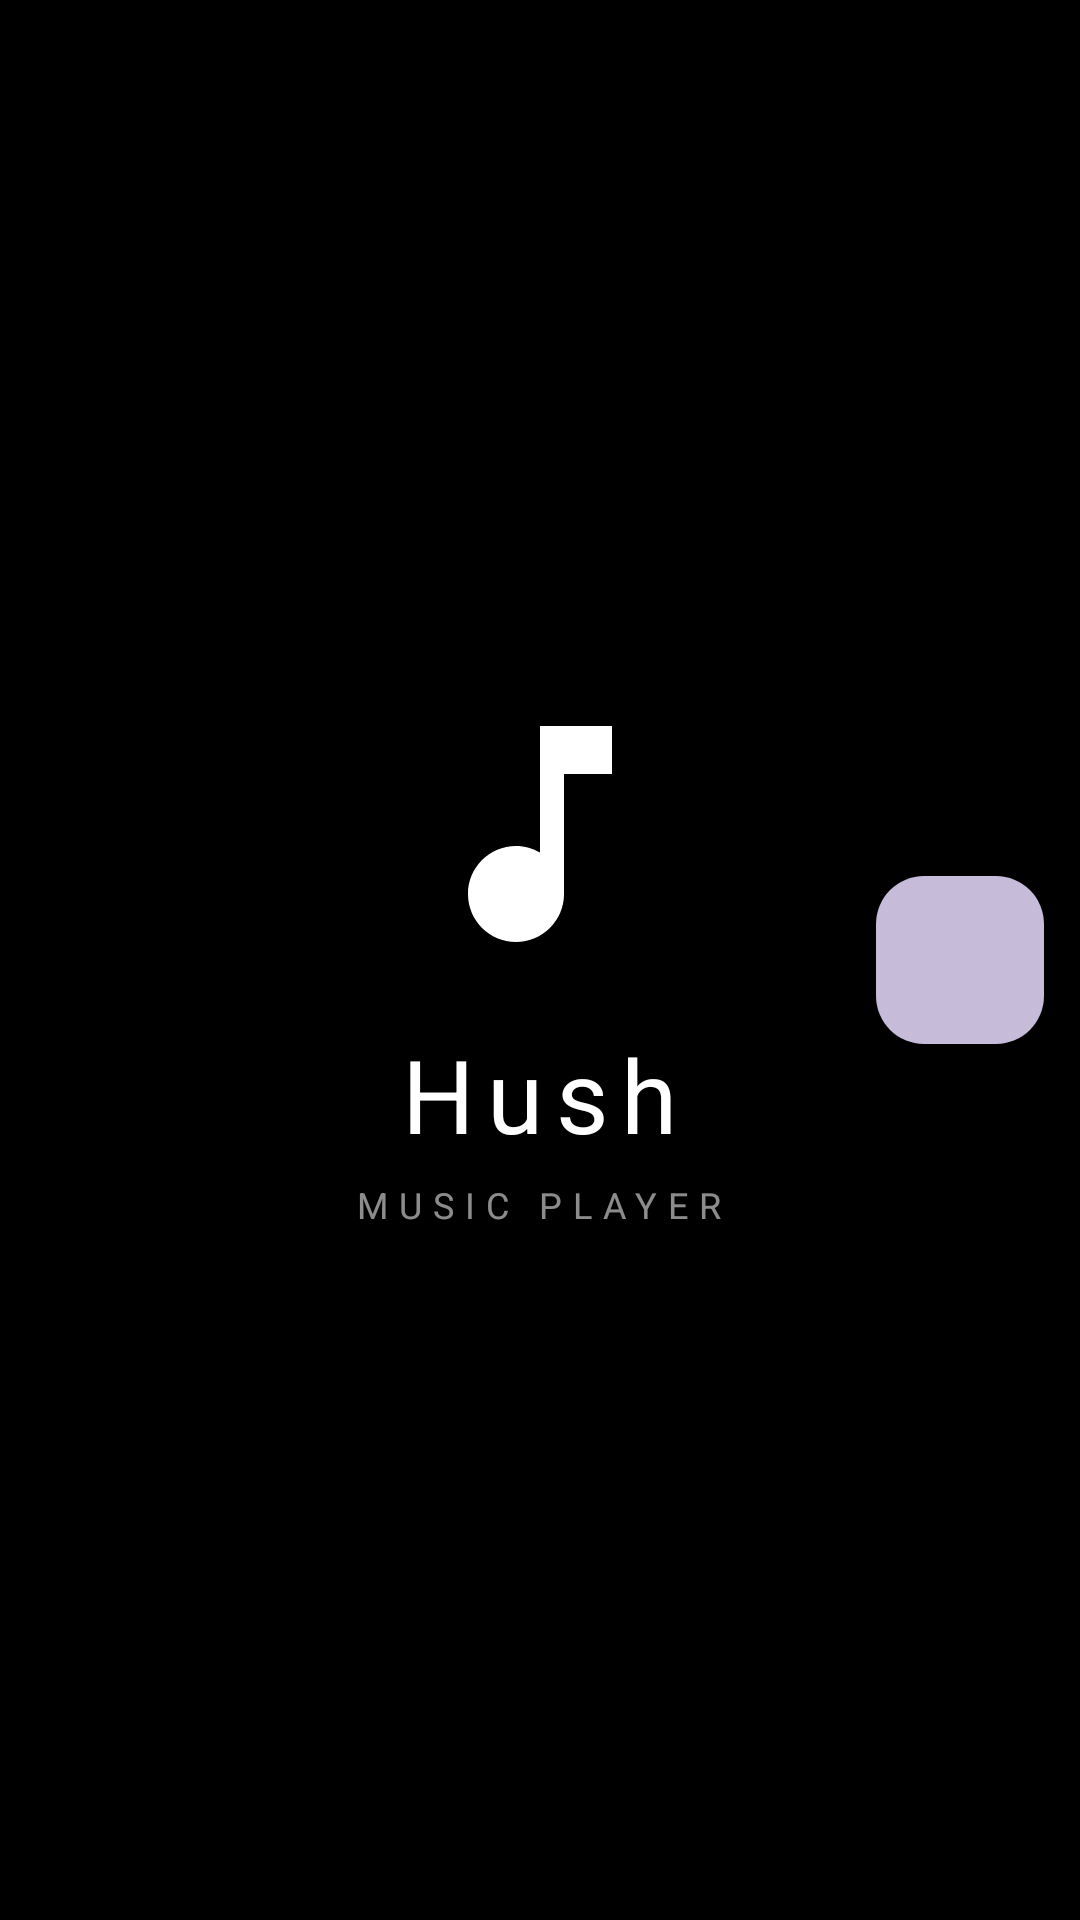

Produce the Android XML layout that renders to this screen, including the resource entries it uses.
<!-- AndroidManifest.xml: application theme AppTheme -->
<!-- res/layout/activity_main.xml -->
<?xml version="1.0" encoding="utf-8"?>
<FrameLayout xmlns:android="http://schemas.android.com/apk/res/android"
    xmlns:app="http://schemas.android.com/apk/res-auto"
    android:id="@+id/root"
    android:layout_width="match_parent"
    android:layout_height="match_parent"
    android:fitsSystemWindows="true">

    
    <FrameLayout
        android:id="@+id/container"
        android:layout_width="match_parent"
        android:layout_height="match_parent" />

    
    <com.google.android.material.floatingactionbutton.FloatingActionButton
        android:id="@+id/fab"
        android:layout_width="wrap_content"
        android:layout_height="wrap_content"
        android:layout_gravity="end|center_vertical"
        android:layout_marginEnd="12dp"
        android:alpha="0.85"
        app:fabSize="mini" />

    <LinearLayout
        android:id="@+id/splash"
        android:layout_width="match_parent"
        android:layout_height="match_parent"
        android:background="@android:color/black"
        android:gravity="center"
        android:orientation="vertical">

        <ImageView
            android:layout_width="96dp"
            android:layout_height="96dp"
            android:src="@drawable/ic_music"
            android:tint="@android:color/white"
            android:contentDescription="@string/app_name" />

        <TextView
            android:layout_width="wrap_content"
            android:layout_height="wrap_content"
            android:layout_marginTop="16dp"
            android:text="@string/splash_title"
            android:textColor="@android:color/white"
            android:textSize="34sp"
            android:letterSpacing="0.12" />

        <TextView
            android:layout_width="wrap_content"
            android:layout_height="wrap_content"
            android:layout_marginTop="6dp"
            android:alpha="0.55"
            android:text="@string/splash_subtitle"
            android:textColor="@android:color/white"
            android:textSize="12sp"
            android:letterSpacing="0.3" />
    </LinearLayout>
</FrameLayout>
<!-- resources referenced by this layout -->
<resources>
  <!-- drawable ic_music (drawable) -->
  <vector xmlns:android="http://schemas.android.com/apk/res/android"
      android:width="24dp" android:height="24dp"
      android:viewportWidth="24" android:viewportHeight="24"
      android:tint="?attr/colorControlNormal">
      <path android:fillColor="#FF000000"
          android:pathData="M12,3v10.55c-0.59,-0.34 -1.27,-0.55 -2,-0.55 -2.21,0 -4,1.79 -4,4s1.79,4 4,4 4,-1.79 4,-4V7h4V3h-6z" />
  </vector>
  <string name="app_name">Hush Music</string>
  <string name="splash_subtitle">MUSIC PLAYER</string>
  <string name="splash_title">Hush</string>
  <style name="AppTheme" parent="Theme.Material3.DayNight.NoActionBar">
          <item name="android:windowBackground">@android:color/black</item>
      </style>
</resources>
